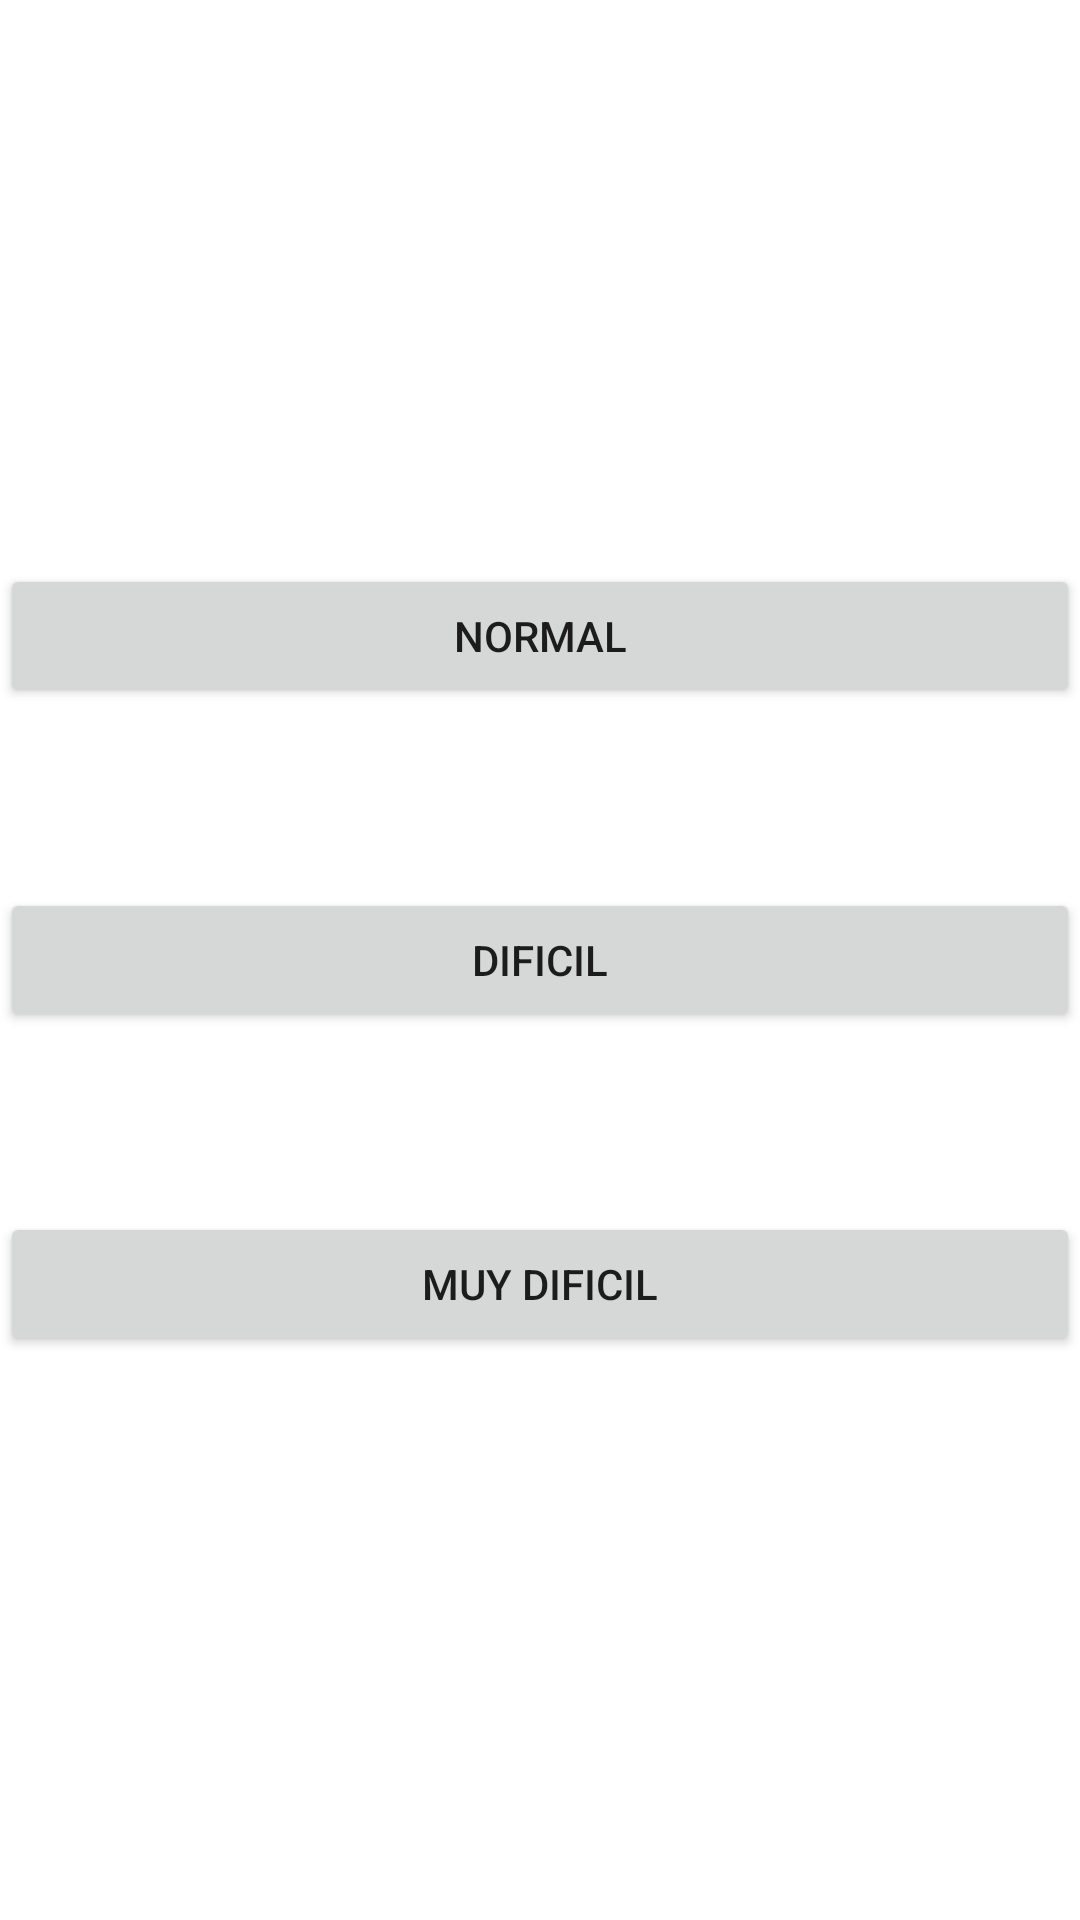

Android layout source for this screen:
<!-- AndroidManifest.xml: application theme Theme.BuscaGemas -->
<!-- res/layout/activity_dificultad.xml -->
<?xml version="1.0" encoding="utf-8"?>
<LinearLayout xmlns:android="http://schemas.android.com/apk/res/android"
    xmlns:app="http://schemas.android.com/apk/res-auto"
    xmlns:tools="http://schemas.android.com/tools"
    android:layout_width="match_parent"
    android:layout_height="match_parent"
    android:orientation="vertical"
    android:gravity="center"
    tools:context=".Dificultad">

    <Button
        android:id="@+id/normal"
        android:layout_width="match_parent"
        android:layout_height="wrap_content"
        android:layout_marginVertical="30dp"
        android:text="Normal"
        android:onClick="desplegableNormal"/>

    <Button
        android:id="@+id/dificil"
        android:layout_width="match_parent"
        android:layout_height="wrap_content"
        android:layout_marginVertical="30dp"
        android:text="Dificil"
        android:onClick="desplegableDificil"/>

    <Button
        android:id="@+id/veryHard"
        android:layout_width="match_parent"
        android:layout_height="wrap_content"
        android:layout_marginVertical="30dp"
        android:text="Muy dificil"
        android:onClick="desplegableMuyDificil"
        />
</LinearLayout>
<!-- resources referenced by this layout -->
<resources>
  <style name="Theme.BuscaGemas" parent="Theme.MaterialComponents.DayNight.DarkActionBar">
          
          <item name="colorPrimary">@color/azulado</item>
          <item name="colorPrimaryVariant">@color/gris</item>
          <item name="colorOnPrimary">@color/beage</item>
          
          <item name="colorSecondary">@color/amarillo</item>
          <item name="colorSecondaryVariant">@color/marron</item>
          <item name="colorOnSecondary">@color/black</item>
          
          <item name="android:statusBarColor" tools:targetApi="l">?attr/colorPrimaryVariant</item>
          
      </style>
  <color name="azulado">#364959</color>
  <color name="gris">#403F2F</color>
  <color name="beage">#BF9D5E</color>
  <color name="amarillo">#BF8211</color>
  <color name="marron">#8C5007</color>
  <color name="black">#FF000000</color>
</resources>
